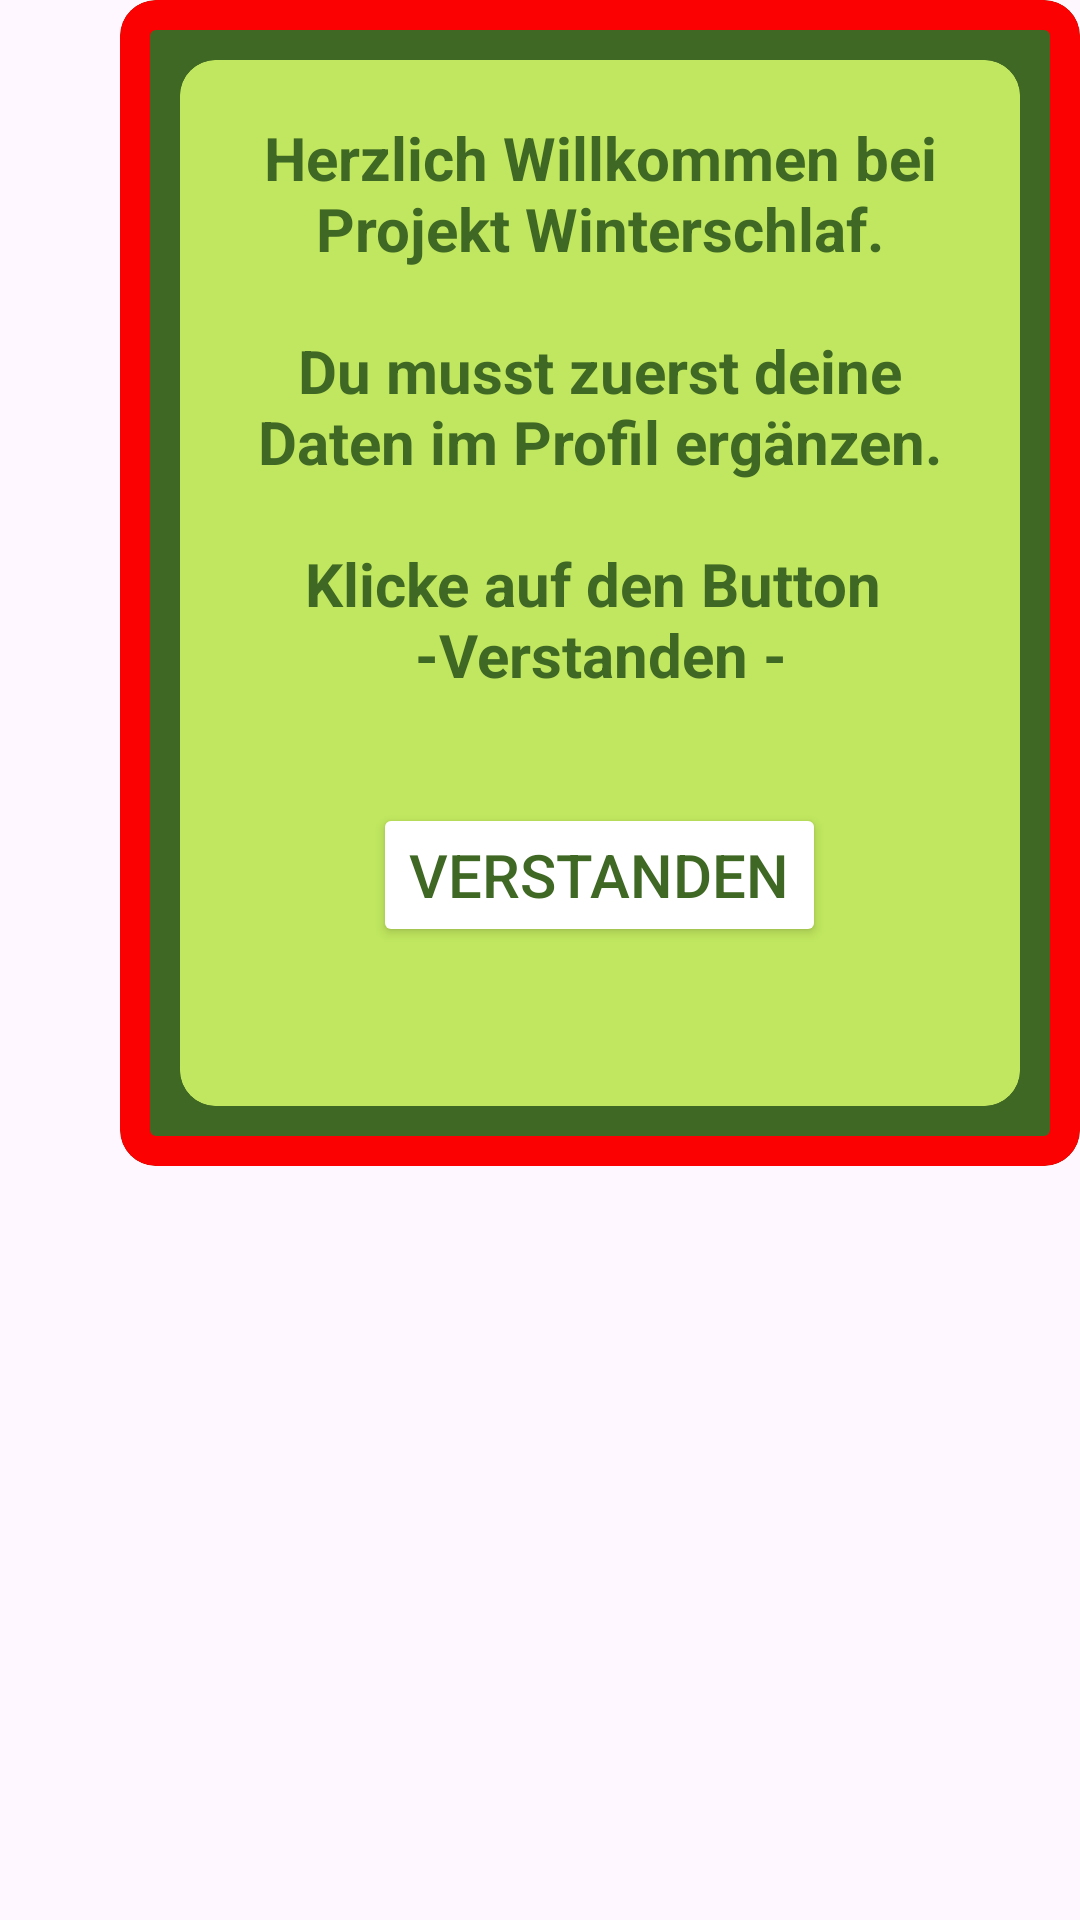

Here is an Android app screen rendered from its layout file. Give the layout XML and the strings, colors and styles it references.
<!-- AndroidManifest.xml: application theme Theme.ProjektWinterschlaf -->
<!-- res/layout/newuser_dialog.xml -->
<?xml version="1.0" encoding="utf-8"?>
<ScrollView xmlns:android="http://schemas.android.com/apk/res/android"
    xmlns:app="http://schemas.android.com/apk/res-auto"
    android:layout_width="match_parent"
    android:layout_height="match_parent">

    <androidx.constraintlayout.widget.ConstraintLayout
        android:layout_width="match_parent"
        android:layout_height="wrap_content">

        <com.google.android.material.card.MaterialCardView
            android:id="@+id/cv_popUp_titel"
            android:layout_width="320dp"
            android:layout_height="match_parent"
            android:backgroundTint="@color/primary_dark_green"
            app:strokeWidth="10dp"
            app:strokeColor="@color/red"
            app:layout_constraintBottom_toBottomOf="parent"
            app:layout_constraintEnd_toEndOf="parent"
            app:layout_constraintTop_toTopOf="parent">

            <LinearLayout
                android:layout_width="match_parent"
                android:layout_height="match_parent"
                android:orientation="vertical">

                <com.google.android.material.card.MaterialCardView
                    style="@style/shadow_light_green"
                    android:layout_width="match_parent"
                    android:layout_height="wrap_content"
                    android:layout_margin="20dp"
                    android:backgroundTint="@color/primary_light_green">

                    <LinearLayout
                        android:layout_width="match_parent"
                        android:layout_height="wrap_content"
                        android:padding="3dp"
                        android:orientation="vertical"
                        android:weightSum="10">

                        <TextView
                            android:id="@+id/tv_new_user"
                            style="@style/textSmall"
                            android:layout_width="wrap_content"
                            android:layout_height="wrap_content"
                            android:textAlignment="center"
                            android:layout_weight="10"
                            android:padding="16dp"
                            android:textStyle="bold"
                            android:text="@string/text_first_login"
                            android:textColor="@color/primary_dark_green" />

                        <Button
                            android:id="@+id/btn_save"
                            android:layout_width="wrap_content"
                            android:layout_height="wrap_content"
                            android:layout_gravity="center"
                            android:layout_margin="20dp"
                            android:backgroundTint="@color/white"
                            android:text="@string/gotit"
                            android:layout_weight="1"
                            android:textColor="@color/primary_dark_green"
                            android:textSize="20sp"
                            app:strokeColor="@color/primary_dark_green"
                            app:strokeWidth="2dp" />

                        <Button
                            android:id="@+id/btn_exit"
                            android:layout_width="25dp"
                            android:layout_height="30dp"
                            android:layout_weight="1"
                            android:padding="0dp"
                            android:text="@string/clear"
                            android:textSize="16sp"
                            android:textStyle="bold"
                            android:backgroundTint="@color/primary_dark_green"
                            android:visibility="invisible"
                            />
                    </LinearLayout>
                </com.google.android.material.card.MaterialCardView>
            </LinearLayout>
        </com.google.android.material.card.MaterialCardView>
    </androidx.constraintlayout.widget.ConstraintLayout>
</ScrollView>
<!-- resources referenced by this layout -->
<resources>
  <color name="primary_dark_green">#406825</color>
  <color name="primary_light_green">#C0E75F</color>
  <color name="red">#FC0101</color>
  <color name="white">#FFFFFFFF</color>
  <string name="clear">X</string>
  <string name="gotit">Verstanden</string>
  <string name="text_first_login">Herzlich Willkommen bei Projekt Winterschlaf.\n\nDu musst zuerst deine Daten im Profil ergänzen.\n\nKlicke auf den Button \n-Verstanden -</string>
  <style name="shadow_light_green">
          <item name="cornerRadius">200dp</item>
          <item name="strokeColor">@color/primary_light_green</item>
          <item name="strokeWidth">1dp</item>
      </style>
  <style name="textSmall">
          <item name="android:textColor">@color/primary_dark_green</item>
          <item name="android:textSize">20sp</item>
      </style>
  <style name="Theme.ProjektWinterschlaf" parent="Base.Theme.ProjektWinterschlaf" />
  <style name="Base.Theme.ProjektWinterschlaf" parent="Theme.Material3.DayNight.NoActionBar">
          
          
          <item name="colorPrimary">@color/primary_dark_green</item>
          <item name="colorSecondary">@color/primary_light_green</item>
      </style>
</resources>
